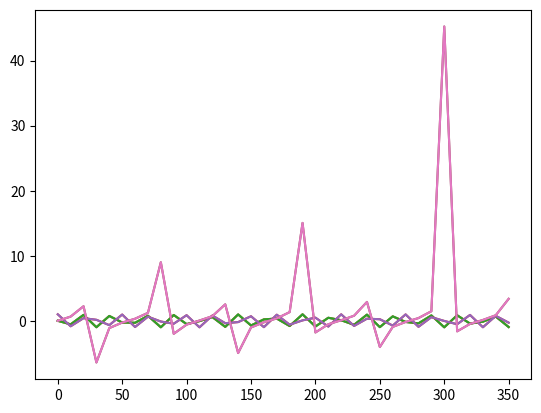

This chart was generated by the following Python code:
import math
import matplotlib.pyplot as plt

class Trigonometry:
    def __init__(self):
        self.x=[]
        self.y=[]

    def Calculate(self):
        pass

    def WriteValues(self):
        print("x:", self.x)
        print("y:", self.y)


class Sinus(Trigonometry):
    def __init__(self):
        super().__init__()

    def Calculate(self):
        for i in range(0,360,10):
            self.x.append(i)
            self.y.append(math.sin(i))

class Cosinus(Trigonometry):
    def __init__(self):
        super().__init__()

    def Calculate(self):
        for i in range(0,360,10):
            self.x.append(i)
            self.y.append(math.cos(i))


class Tan(Trigonometry):
    def __init__(self):
        super().__init__()
        self.isim="Tanjant"

    def Calculate(self):
        for i in range(0,360,10):
            self.x.append(i)
            self.y.append(math.tan(i))



class Bag:
    def __init__(self):
        self.trigoList=[]

    def AddObject(self,object):
        self.trigoList.append(object)

    def Call(self):
        for i in self.trigoList:
            i.Calculate()
            i.WriteValues()

    def Plot(self):
        for i in self.trigoList:
            plt.plot(i.x,i.y)

        plt.show()


s0=Sinus()
s1=Sinus()
c0=Cosinus()
c1=Cosinus()
s2=Sinus()
tn0=Tan()
tn1=Tan()

bg=Bag()

bg.AddObject(s0)
bg.AddObject(s1)
bg.AddObject(s2)
bg.AddObject(c1)
bg.AddObject(c0)
bg.AddObject(tn0)
bg.AddObject(tn1)

bg.Call()
bg.Plot()
